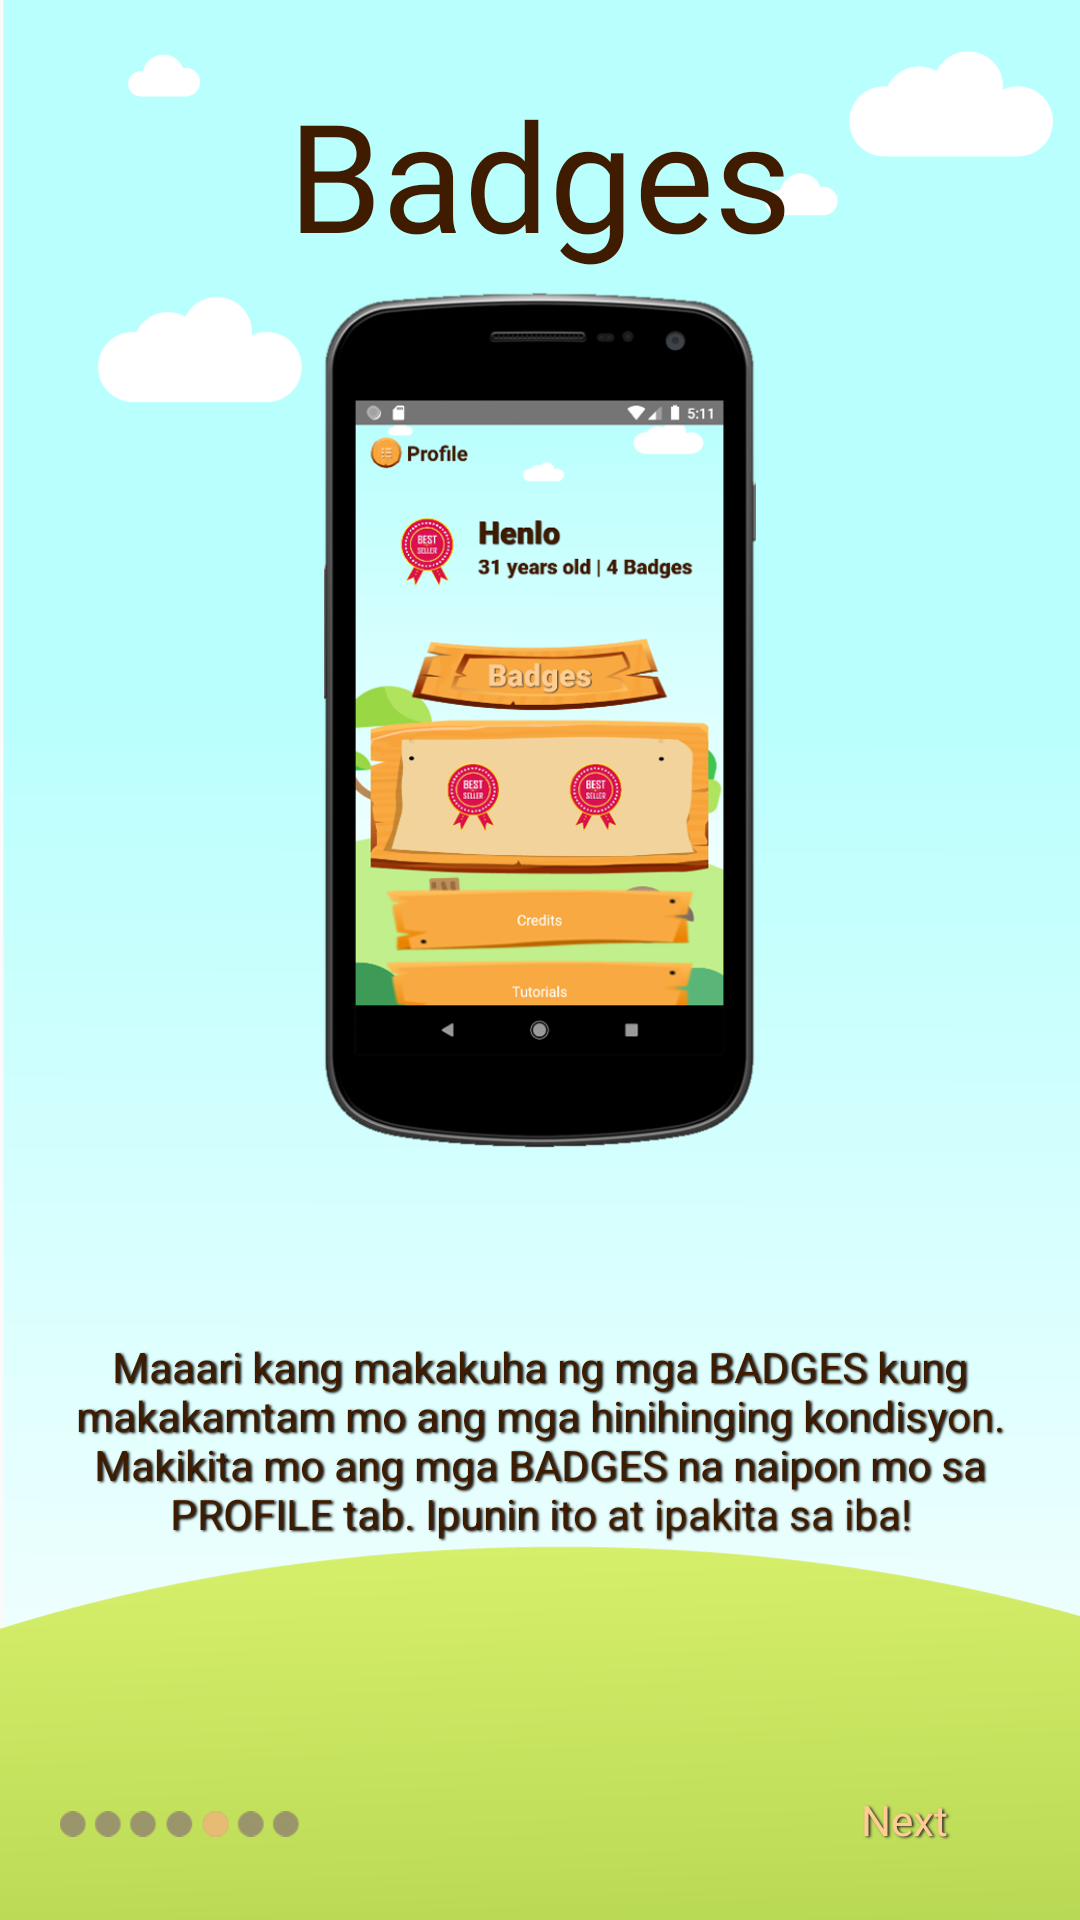

This screen was rendered from an Android layout file. Write that file and the resources it references.
<!-- AndroidManifest.xml: application theme Theme.Design.Light.NoActionBar -->
<!-- res/layout/fragment_fifth.xml -->
<androidx.constraintlayout.widget.ConstraintLayout xmlns:android="http://schemas.android.com/apk/res/android"
    xmlns:app="http://schemas.android.com/apk/res-auto"
    xmlns:tools="http://schemas.android.com/tools"
    android:id="@+id/linearLayout8"
    android:layout_width="match_parent"
    android:layout_height="match_parent"
    android:background="@drawable/vector_tutorial_bg"
    tools:context=".FifthFragment">


    <TextView
        android:id="@+id/fifthFrag_tv_title"
        android:layout_width="0dp"
        android:layout_height="0dp"
        android:layout_marginStart="12dp"
        android:layout_marginTop="20dp"
        android:layout_marginEnd="12dp"
        android:autoSizeMaxTextSize="70sp"
        android:autoSizeMinTextSize="20sp"
        android:autoSizeTextType="uniform"
        android:fontFamily="@font/chalk_board"
        android:gravity="center"
        android:textColor="@color/customBrown"
        android:textSize="40sp"
        app:layout_constraintBottom_toTopOf="@id/fifthFrag_guideline1"
        app:layout_constraintDimensionRatio="5:1"
        app:layout_constraintEnd_toEndOf="parent"
        app:layout_constraintStart_toStartOf="parent"
        app:layout_constraintTop_toTopOf="parent"
        android:text="Badges"
       />


    <ImageView
        android:id="@+id/fifthFrag_iv"
        android:layout_width="0dp"
        android:layout_height="0dp"
        android:scaleType="centerCrop"
        android:src="@drawable/fifth_frag_home"
        app:layout_constraintBottom_toTopOf="@+id/fifthFrag_guideline2"
        app:layout_constraintDimensionRatio="1:2"
        app:layout_constraintEnd_toEndOf="parent"
        app:layout_constraintStart_toStartOf="parent"
        app:layout_constraintTop_toBottomOf="@id/fifthFrag_guideline1" />


    <TextView
        android:id="@+id/fifthFrag_tv_instruction"
        android:layout_width="0dp"
        android:layout_height="wrap_content"
        android:layout_marginStart="20dp"
        android:layout_marginEnd="20dp"
        android:gravity="center"
        android:shadowColor="@color/black"
        android:shadowDx="1.5"
        android:shadowDy="1.3"
        android:shadowRadius="1.6"
        android:text="Maaari kang makakuha ng mga BADGES kung makakamtam mo ang mga hinihinging kondisyon. Makikita mo ang mga BADGES na naipon mo sa PROFILE tab. Ipunin ito at ipakita sa iba!"
        android:textColor="@color/customBrown"
        app:layout_constraintBottom_toTopOf="@+id/fifthFrag_guideline"
        app:layout_constraintEnd_toEndOf="parent"
        app:layout_constraintStart_toStartOf="parent"
        app:layout_constraintTop_toTopOf="@+id/fifthFrag_guideline2" />


    <ImageView
        android:id="@+id/imageView6"
        android:layout_width="0dp"
        android:layout_height="0dp"
        android:layout_marginStart="20dp"
        android:layout_marginEnd="80dp"
        app:layout_constraintBottom_toBottomOf="parent"
        app:layout_constraintDimensionRatio="5:1"
        app:layout_constraintEnd_toStartOf="@+id/fifthFrag_tv_next"
        app:layout_constraintStart_toStartOf="parent"
        app:layout_constraintTop_toTopOf="@+id/fifthFrag_guideline"
        android:src="@drawable/fifth_frag_nav"
     />

    <androidx.appcompat.widget.AppCompatButton
        android:id="@+id/fifthFrag_tv_next"
        android:layout_width="0dp"
        android:layout_height="0dp"
        android:layout_marginStart="80dp"
        android:layout_marginTop="10dp"
        android:layout_marginEnd="20dp"
        android:layout_marginBottom="10dp"
        android:background="@drawable/vector_wooden_title1"
        android:clickable="true"
        android:focusable="true"
        android:fontFamily="@font/roboto_blk"
        android:paddingLeft="3dp"
        android:paddingBottom="3dp"
        android:shadowColor="@color/darkGray"
        android:shadowDx="1.5"
        android:shadowDy="1.3"
        android:shadowRadius="1.6"
        android:text="Next"
        android:textAllCaps="false"
        android:textColor="@color/brownText"
        app:layout_constraintBottom_toBottomOf="parent"
        app:layout_constraintDimensionRatio="3:1"
        app:layout_constraintEnd_toEndOf="parent"
        app:layout_constraintStart_toEndOf="@+id/imageView6"
        app:layout_constraintTop_toTopOf="@+id/fifthFrag_guideline"  />

    <androidx.constraintlayout.widget.Guideline
    android:id="@+id/fifthFrag_guideline"
    android:layout_width="wrap_content"
    android:layout_height="wrap_content"
    android:orientation="horizontal"
    app:layout_constraintGuide_percent=".90" />

    <androidx.constraintlayout.widget.Guideline
        android:id="@+id/fifthFrag_guideline2"
        android:layout_width="wrap_content"
        android:layout_height="wrap_content"
        android:orientation="horizontal"
        app:layout_constraintGuide_percent=".60" />
    <androidx.constraintlayout.widget.Guideline
        android:id="@+id/fifthFrag_guideline1"
        android:layout_width="wrap_content"
        android:layout_height="wrap_content"
        android:orientation="horizontal"
        app:layout_constraintGuide_percent=".15" />

</androidx.constraintlayout.widget.ConstraintLayout>
<!-- resources referenced by this layout -->
<resources>
  <color name="black">#FF000000</color>
  <color name="brownText">#ffcd92</color>
  <color name="customBrown">#3f1c00</color>
  <color name="darkGray">#2B2B2B</color>
  <!-- drawable fifth_frag_home: png bitmap (drawable, 151301 bytes) -->
  <!-- drawable fifth_frag_nav: png bitmap (drawable, 3333 bytes) -->
  <!-- drawable vector_tutorial_bg: png bitmap (drawable, 25654 bytes) -->
  <!-- drawable vector_wooden_title1: png bitmap (mipmap-xxhdpi, 13589 bytes) -->
</resources>
